The GitHub repository Pavan-jangid-here/Deep_Learning_Projects contains a labelled image folder "3_Chili_Pepper_Prediction" with 2 categories: healthy, unhealthy. Examples follow, each with its label.

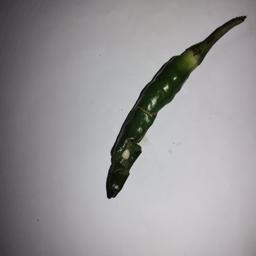
Label: unhealthy

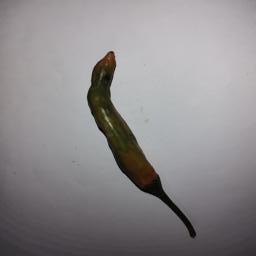
Label: healthy

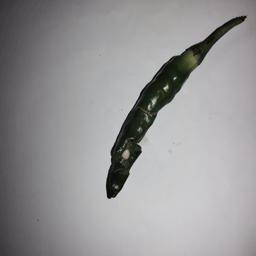
Label: unhealthy

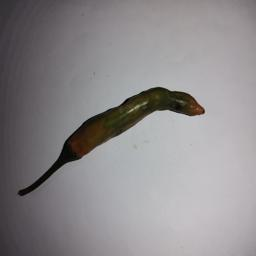
Label: healthy

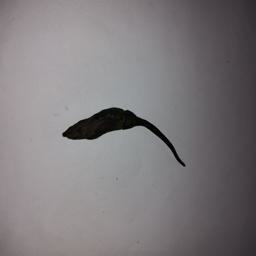
Label: unhealthy

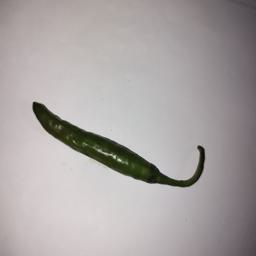
Label: healthy
